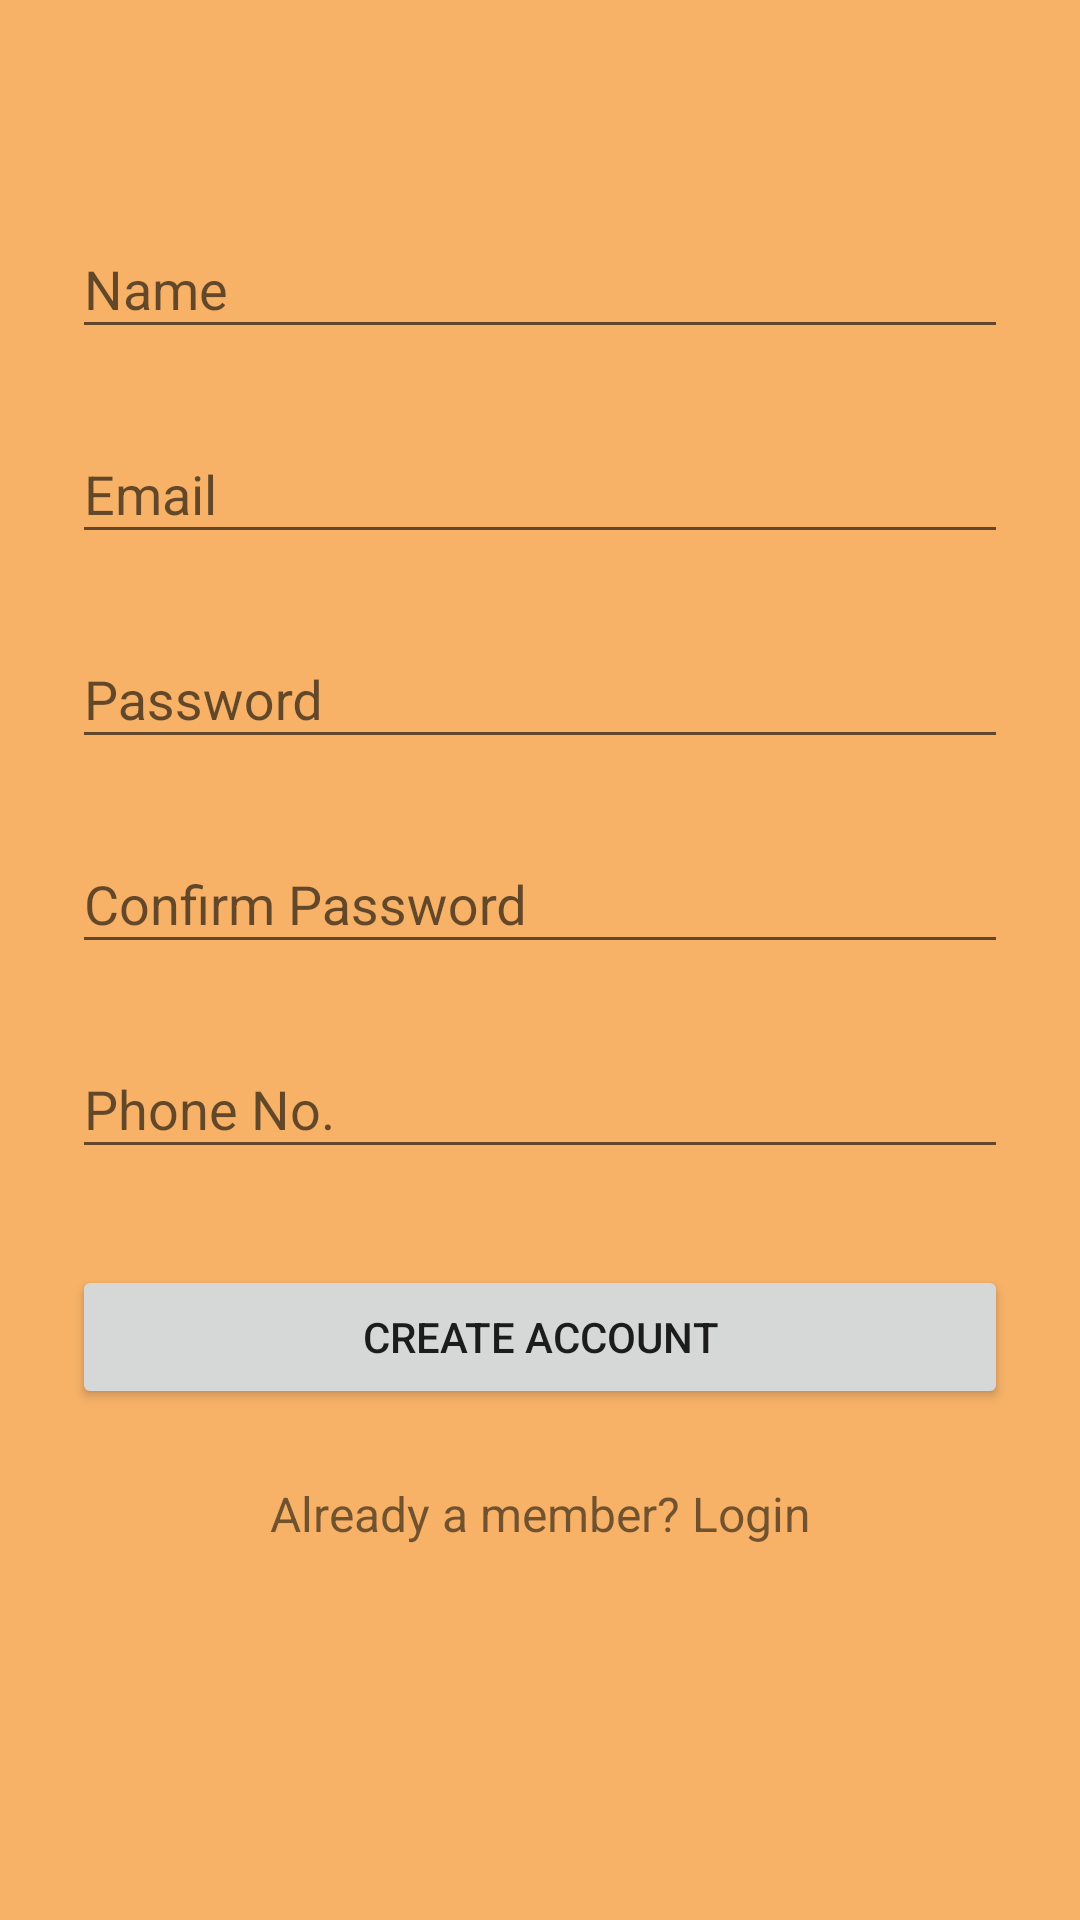

Reconstruct the res/layout file that produces this screen, plus the resources it refers to.
<!-- AndroidManifest.xml: application theme AppTheme -->
<!-- res/layout/activity_signup.xml -->
<?xml version="1.0" encoding="utf-8"?>
<android.support.design.widget.CoordinatorLayout xmlns:android="http://schemas.android.com/apk/res/android"
    xmlns:app="http://schemas.android.com/apk/res-auto"
    xmlns:tools="http://schemas.android.com/tools"
    android:layout_width="match_parent"
    android:layout_height="match_parent"
    android:fitsSystemWindows="true"
    tools:context=".Signup"
    >

    <include layout="@layout/content_signup" />

</android.support.design.widget.CoordinatorLayout>
<!-- res/layout/content_signup.xml (included above) -->
<?xml version="1.0" encoding="utf-8"?>
<ScrollView
    xmlns:android="http://schemas.android.com/apk/res/android"
    android:layout_width="fill_parent"
    android:layout_height="fill_parent"
    android:fitsSystemWindows="true"
    android:background="@color/or">

    <LinearLayout
        android:orientation="vertical"
        android:layout_width="match_parent"
        android:layout_height="wrap_content"
        android:paddingTop="56dp"
        android:paddingLeft="24dp"
        android:paddingRight="24dp">

        
        <android.support.design.widget.TextInputLayout
            android:layout_width="match_parent"
            android:layout_height="wrap_content"
            android:layout_marginTop="8dp"
            android:layout_marginBottom="8dp">
            <EditText android:id="@+id/input_name"
                android:layout_width="match_parent"
                android:layout_height="wrap_content"
                android:inputType="textCapWords"
                android:hint="Name" />
        </android.support.design.widget.TextInputLayout>

        
        <android.support.design.widget.TextInputLayout
            android:layout_width="match_parent"
            android:layout_height="wrap_content"
            android:layout_marginTop="8dp"
            android:layout_marginBottom="8dp">
            <EditText android:id="@+id/input_email"
                android:layout_width="match_parent"
                android:layout_height="wrap_content"
                android:inputType="textEmailAddress"
                android:hint="Email" />
        </android.support.design.widget.TextInputLayout>

        
        <android.support.design.widget.TextInputLayout
            android:layout_width="match_parent"
            android:layout_height="wrap_content"
            android:layout_marginTop="8dp"
            android:layout_marginBottom="8dp">
            <EditText android:id="@+id/input_password"
                android:layout_width="match_parent"
                android:layout_height="wrap_content"
                android:inputType="textPassword"
                android:hint="Password"/>
        </android.support.design.widget.TextInputLayout>
        
        <android.support.design.widget.TextInputLayout
            android:layout_width="match_parent"
            android:layout_height="wrap_content"
            android:layout_marginTop="8dp"
            android:layout_marginBottom="8dp">
            <EditText android:id="@+id/confirm"
                android:layout_width="match_parent"
                android:layout_height="wrap_content"
                android:inputType="textPassword"
                android:hint="Confirm Password"/>
        </android.support.design.widget.TextInputLayout>
        <android.support.design.widget.TextInputLayout
            android:layout_width="match_parent"
            android:layout_height="wrap_content"
            android:layout_marginTop="8dp"
            android:layout_marginBottom="8dp">
            <EditText android:id="@+id/phoneno"
                android:layout_width="match_parent"
                android:layout_height="wrap_content"
                android:inputType="phone"
                android:hint="Phone No."/>
        </android.support.design.widget.TextInputLayout>

        
        <android.support.v7.widget.AppCompatButton
            android:id="@+id/btn_signup"
            android:layout_width="fill_parent"
            android:layout_height="wrap_content"
            android:layout_marginTop="24dp"
            android:layout_marginBottom="24dp"
            android:padding="12dp"
            android:text="Create Account"/>


        <TextView android:id="@+id/link_login"
            android:layout_width="fill_parent"
            android:layout_height="wrap_content"
            android:layout_marginBottom="24dp"
            android:text="Already a member? Login"
            android:gravity="center"
            android:textSize="16dip"/>

    </LinearLayout>
</ScrollView>
<!-- resources referenced by this layout -->
<resources>
  <color name="or">#F7B268</color>
  <style name="AppTheme" parent="Theme.AppCompat.Light.DarkActionBar">
          
          <item name="colorPrimary">@color/colorPrimary</item>
          <item name="colorPrimaryDark">@color/colorPrimaryDark</item>
          <item name="colorAccent">@color/colorAccent</item>
      </style>
  <color name="colorPrimary">#3F51B5</color>
  <color name="colorPrimaryDark">#303F9F</color>
  <color name="colorAccent">#8ad5fb</color>
</resources>
